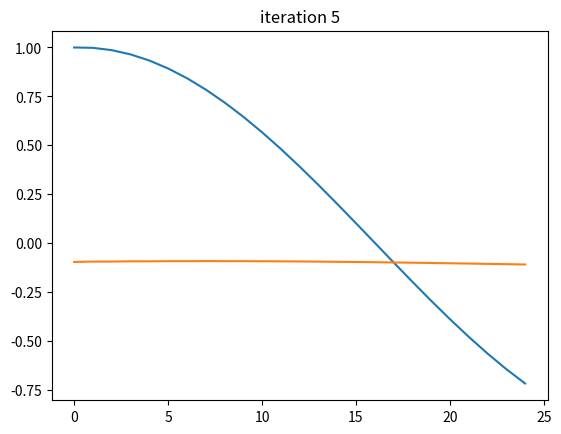
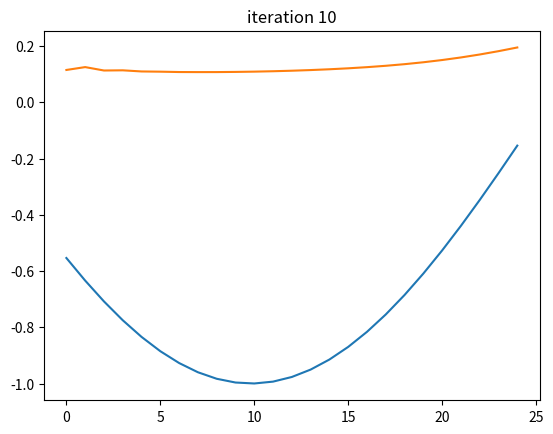
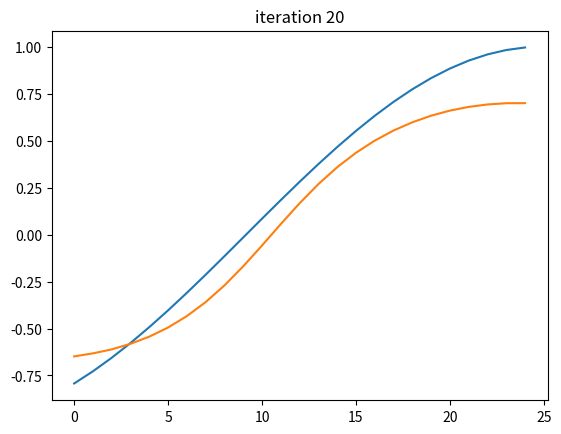
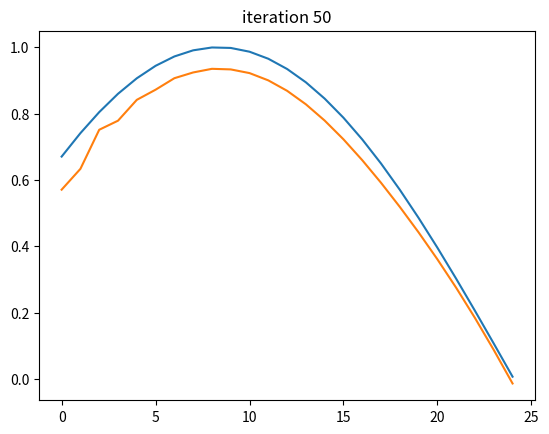
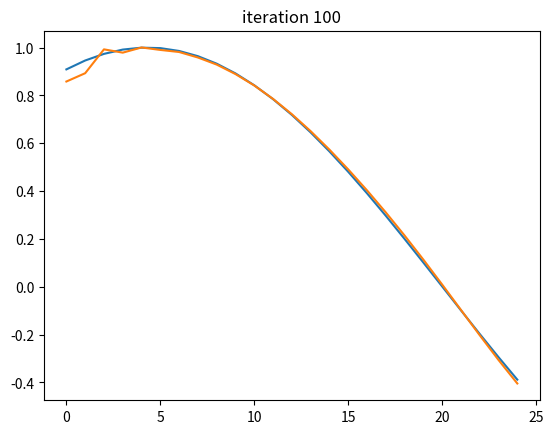
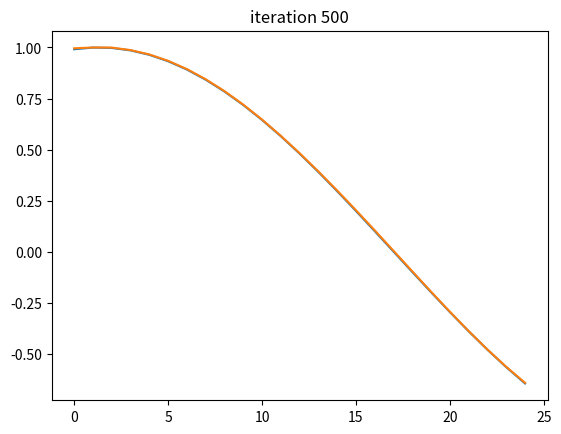
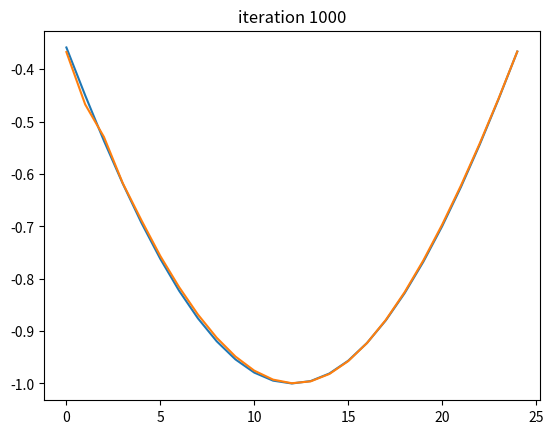
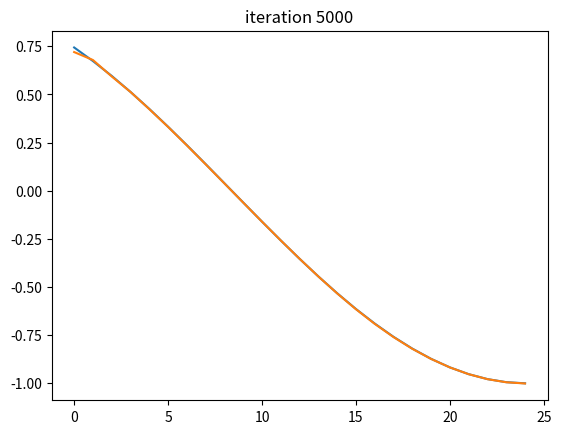

Here is the Python script that generated these plots, in order:
import numpy as np
import matplotlib.pyplot as plt
from matplotlib.backends.backend_pdf import PdfPages

# hyperparameters
dim = 10 # dim of input and output vectors
hidden_size = 20 # size of hidden layer of neurons
seq_length = 25
iter_number = 5000
learning_rate = 1e-1
step = 0.1 # phase difference between 2 consecutive observations

# model parameters
W1 = np.random.randn(hidden_size, dim)*0.01 # input to hidden
R = np.random.randn(hidden_size, hidden_size)*0.01 # hidden to hidden
W2 = np.random.randn(dim, hidden_size)*0.01 # hidden to output
b1 = np.zeros((hidden_size, 1)) # hidden bias
b2 = np.zeros((dim, 1)) # output bias

def sigmoid(x):
	return 1 / (1 + np.exp(-x))

def lossFun(inputs, targets, hprev):
	"""
	inputs and targets are both lists of column vectors
	returns the loss and gradients on model parameters
	returns the loss, gradients on model parameters, and last hidden state
	"""
	n = len(inputs)
	z, h, y = {}, {}, {}
	h[-1] = np.copy(hprev)
	loss = 0
	# forward pass
	for t in range(n):
		z[t] = np.dot(W1, inputs[t]) + np.dot(R, h[t-1]) + b1
		h[t] = sigmoid(z[t]) # hidden state
		y[t] = np.dot(W2, h[t]) + b2
		loss += np.sum((y[t]-targets[t])**2)
	loss = loss/n
	# backward pass: compute gradients going backwards
	dW1, dW2, dR = np.zeros_like(W1), np.zeros_like(W2), np.zeros_like(R)
	db1, db2 = np.zeros_like(b1), np.zeros_like(b2)
	dhnext = np.zeros_like(h[0])
	for t in reversed(range(n)):
		dy = 2*(y[t]-targets[t]) # backprop into y through loss
		dW2 += np.dot(dy, h[t].T)
		db2 += dy # backprop into W2 and b2
		dh = np.dot(W2.T, dy) + dhnext # backprop into h
		dz = h[t]*(1-h[t])*dh # backprop into z through sigmoid
		dW1 += np.dot(dz, inputs[t].T)
		dR += np.dot(dz, h[t-1].T)
		db1 += dz
		dhnext = np.dot(R.T, dz)
	for dparam in [dW1, dW2, dR, db1, db2]:
		np.clip(dparam, -5, 5, out=dparam) # clip to mitigate exploding gradients
	return loss, dW1, dW2, dR, db1, db2, h[n-1], y

hprev = np.zeros((hidden_size,1))
mW1, mW2, mR = np.zeros_like(W1), np.zeros_like(W2), np.zeros_like(R)
mb1, mb2 = np.zeros_like(b1), np.zeros_like(b2) # memory variables for Adagrad
init_phases = np.random.rand(dim,1)*2*np.pi
pdf = PdfPages('plots.pdf')
for i in range(iter_number):
	# prepare inputs
	inputs, targets = [], []
	p = np.random.rand()*2*np.pi # starting point
	for _ in range(seq_length):
		inputs.append(np.sin(init_phases+p))
		targets.append(np.sin(init_phases+p+step))
		p += step
	
	# forward the batch through the net and fetch gradient
	loss, dW1, dW2, dR, db1, db2, hprev, y = lossFun(inputs, targets, hprev)

	# print progress
	if (i+1)%50 == 0: 
		print('iter {}, loss: {:.8f}'.format(i+1, loss)) 

	# plots
	if i+1 in [5,10,20,50,100,500,1000,5000]:
		r = range(seq_length)
		target = [float(targets[i][0]) for i in r]
		output = [float(y[i][0]) for i in r]
		plt.plot(r, target, r, output)
		plt.title('iteration {}'.format(i+1))
		pdf.savefig()
		plt.close()

	# perform parameter update with Adagrad
	for param, dparam, mem in zip([W1, W2, R, b1, b2], 
                                [dW1, dW2, dR, db1, db2], 
                                [mW1, mW2, mR, mb1, mb2]):
		mem += dparam * dparam
		param += -learning_rate * dparam / np.sqrt(mem + 1e-8) # adagrad update

pdf.close()
